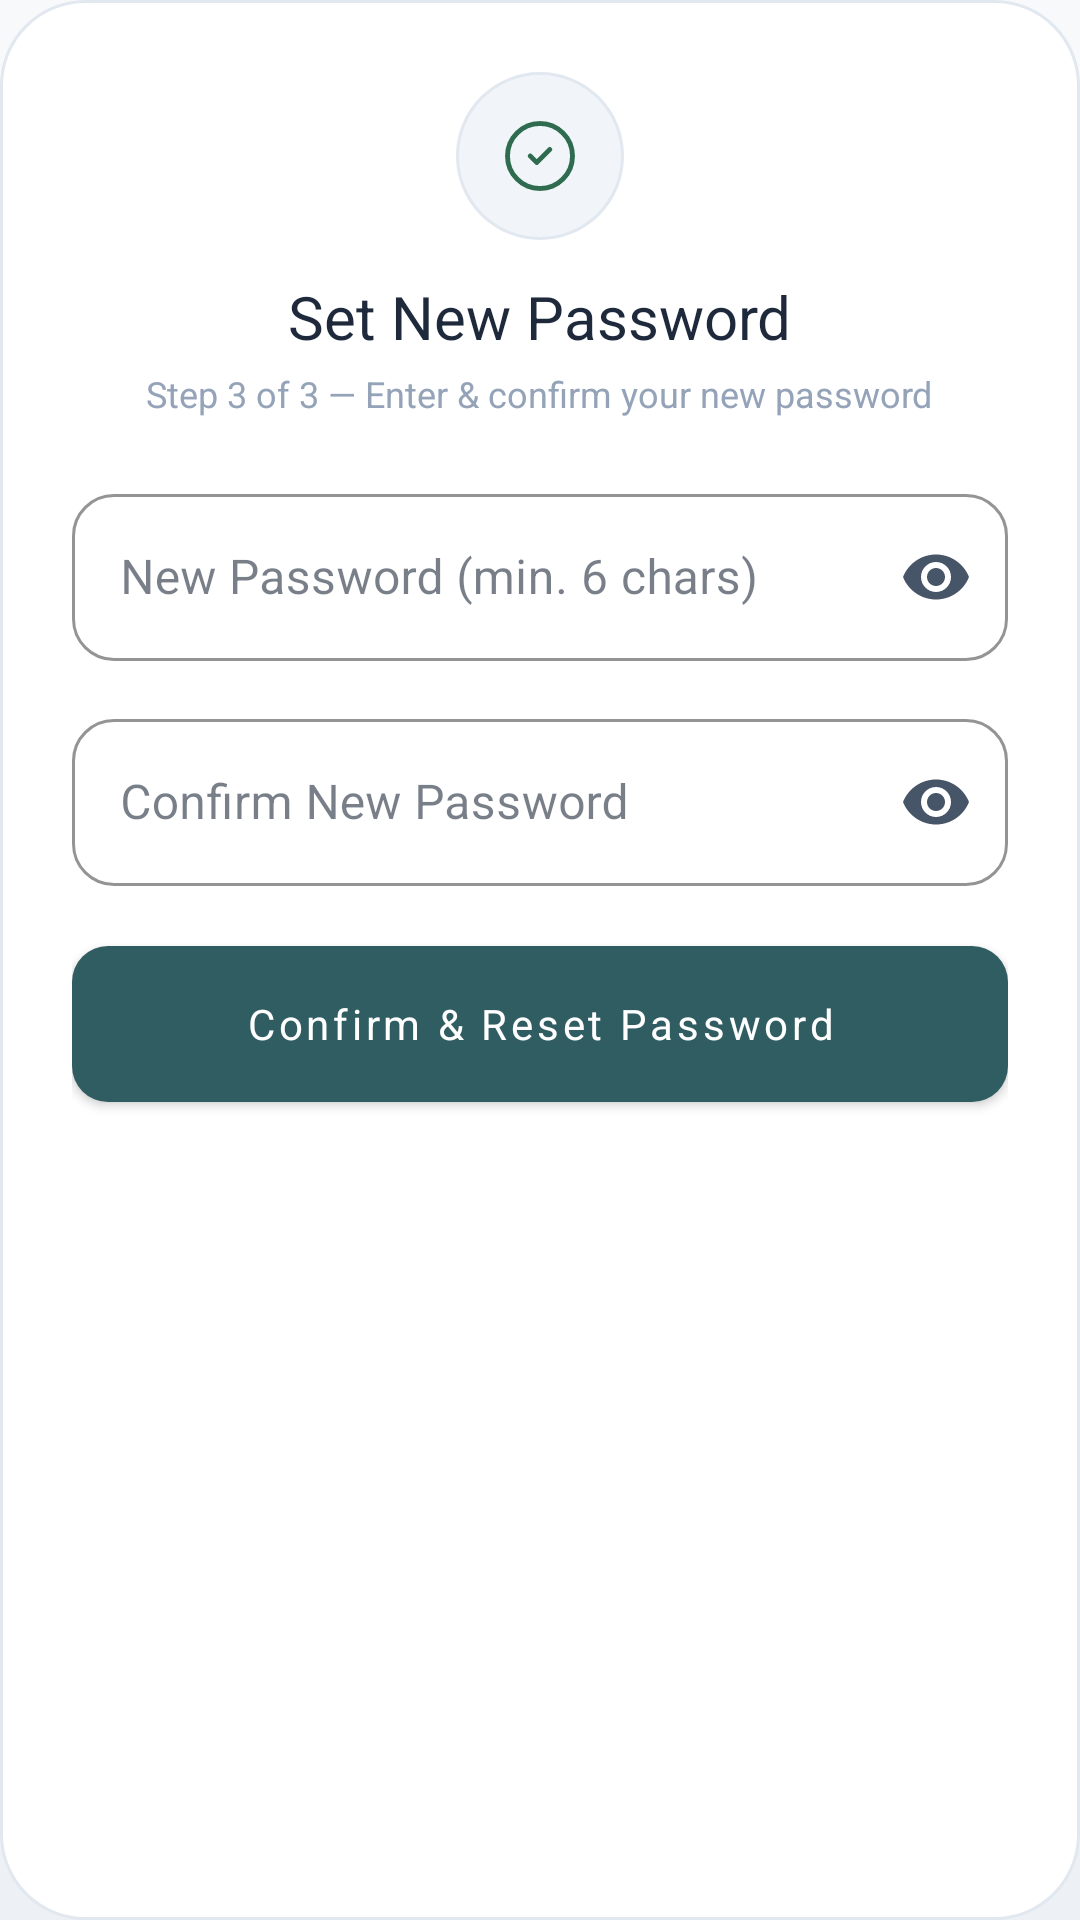

Produce the Android XML layout that renders to this screen, including the resource entries it uses.
<!-- AndroidManifest.xml: application theme Theme.SmartSolar.Glass -->
<!-- res/layout/dialog_reset_step3.xml -->
<?xml version="1.0" encoding="utf-8"?>
<LinearLayout xmlns:android="http://schemas.android.com/apk/res/android"
    xmlns:app="http://schemas.android.com/apk/res-auto"
    android:layout_width="match_parent"
    android:layout_height="wrap_content"
    android:orientation="vertical"
    android:padding="24dp"
    android:background="@drawable/bg_reset_dialog">

    
    <LinearLayout
        android:layout_width="match_parent"
        android:layout_height="wrap_content"
        android:orientation="vertical"
        android:gravity="center"
        android:layout_marginBottom="20dp">

        <FrameLayout
            android:layout_width="56dp"
            android:layout_height="56dp"
            android:layout_gravity="center"
            android:background="@drawable/bg_neuro_icon_circle"
            android:layout_marginBottom="12dp">
            <ImageView
                android:layout_width="26dp"
                android:layout_height="26dp"
                android:layout_gravity="center"
                android:src="@drawable/ic_line_check_circle"
                android:contentDescription="New password" />
        </FrameLayout>

        <TextView
            android:layout_width="wrap_content"
            android:layout_height="wrap_content"
            android:text="Set New Password"
            android:textSize="20sp"
            android:fontFamily="sans-serif-semibold"
            android:textColor="@color/neuro_text_primary"
            android:layout_gravity="center"/>

        <TextView
            android:layout_width="wrap_content"
            android:layout_height="wrap_content"
            android:text="Step 3 of 3 — Enter &amp; confirm your new password"
            android:textSize="12sp"
            android:textColor="@color/neuro_text_muted"
            android:layout_gravity="center"
            android:layout_marginTop="4dp"/>
    </LinearLayout>

    
    <TextView
        android:id="@+id/tv_reset_error3"
        android:layout_width="match_parent"
        android:layout_height="wrap_content"
        android:textColor="@color/neuro_danger"
        android:background="@color/neuro_danger_bg"
        android:padding="10dp"
        android:layout_marginBottom="12dp"
        android:visibility="gone"
        android:textSize="13sp"
        android:fontFamily="sans-serif-medium"/>

    
    <com.google.android.material.textfield.TextInputLayout
        android:layout_width="match_parent"
        android:layout_height="wrap_content"
        android:hint="New Password (min. 6 chars)"
        style="@style/Widget.MaterialComponents.TextInputLayout.OutlinedBox"
        app:boxBackgroundColor="@color/neuro_input_bg"
        app:boxStrokeColor="@color/neuro_green"
        app:boxCornerRadiusTopStart="14dp"
        app:boxCornerRadiusTopEnd="14dp"
        app:boxCornerRadiusBottomStart="14dp"
        app:boxCornerRadiusBottomEnd="14dp"
        app:hintTextColor="@color/neuro_text_green"
        app:passwordToggleEnabled="true"
        app:passwordToggleTint="@color/neuro_text_secondary"
        android:layout_marginBottom="14dp">

        <com.google.android.material.textfield.TextInputEditText
            android:id="@+id/et_new_password"
            android:layout_width="match_parent"
            android:layout_height="wrap_content"
            android:textColor="@color/neuro_text_primary"
            android:inputType="textPassword"
            android:imeOptions="actionNext"/>
    </com.google.android.material.textfield.TextInputLayout>

    
    <com.google.android.material.textfield.TextInputLayout
        android:layout_width="match_parent"
        android:layout_height="wrap_content"
        android:hint="Confirm New Password"
        style="@style/Widget.MaterialComponents.TextInputLayout.OutlinedBox"
        app:boxBackgroundColor="@color/neuro_input_bg"
        app:boxStrokeColor="@color/neuro_green"
        app:boxCornerRadiusTopStart="14dp"
        app:boxCornerRadiusTopEnd="14dp"
        app:boxCornerRadiusBottomStart="14dp"
        app:boxCornerRadiusBottomEnd="14dp"
        app:hintTextColor="@color/neuro_text_green"
        app:passwordToggleEnabled="true"
        app:passwordToggleTint="@color/neuro_text_secondary"
        android:layout_marginBottom="20dp">

        <com.google.android.material.textfield.TextInputEditText
            android:id="@+id/et_confirm_password"
            android:layout_width="match_parent"
            android:layout_height="wrap_content"
            android:textColor="@color/neuro_text_primary"
            android:inputType="textPassword"
            android:imeOptions="actionDone"/>
    </com.google.android.material.textfield.TextInputLayout>

    
    <com.google.android.material.button.MaterialButton
        android:id="@+id/btn_reset_confirm"
        android:layout_width="match_parent"
        android:layout_height="52dp"
        android:text="Confirm &amp; Reset Password"
        android:textSize="14sp"
        android:fontFamily="sans-serif-bold"
        android:textColor="@color/text_on_accent"
        android:background="@drawable/bg_btn_primary"
        app:backgroundTint="@null"
        app:cornerRadius="16dp"
        android:textAllCaps="false"/>

    
    <com.smartsolar.mobile.ui.common.LoadingDotsView
        android:id="@+id/pb_reset3"
        android:layout_width="wrap_content"
        android:layout_height="wrap_content"
        android:layout_gravity="center"        android:layout_marginTop="12dp"
        android:visibility="gone"/>

</LinearLayout>
<!-- resources referenced by this layout -->
<resources>
  <color name="neuro_danger">#9E3B3B</color>
  <color name="neuro_danger_bg">#F2E1E1</color>
  <color name="neuro_green">#2F5D62</color>
  <color name="neuro_input_bg">#FFFFFF</color>
  <color name="neuro_text_green">#2F6B4F</color>
  <color name="neuro_text_muted">#94A3B8</color>
  <color name="neuro_text_primary">#1E293B</color>
  <color name="neuro_text_secondary">#475569</color>
  <color name="text_on_accent">#FFFFFF</color>
  <!-- drawable bg_btn_primary (drawable) -->
  <?xml version="1.0" encoding="utf-8"?>
  <selector xmlns:android="http://schemas.android.com/apk/res/android">
      <item android:state_pressed="true">
          <shape android:shape="rectangle">
              <solid android:color="@color/solar_primary_dark" />
              <corners android:radius="12dp" />
          </shape>
      </item>
      <item>
          <shape android:shape="rectangle">
              <solid android:color="@color/solar_primary" />
              <corners android:radius="12dp" />
          </shape>
      </item>
  </selector>
  <!-- drawable bg_neuro_icon_circle (drawable) -->
  <?xml version="1.0" encoding="utf-8"?>
  <shape xmlns:android="http://schemas.android.com/apk/res/android"
      android:shape="oval">
      <solid android:color="@color/surface_variant" />
      <stroke
          android:width="1dp"
          android:color="@color/glass_stroke" />
  </shape>
  <!-- drawable bg_reset_dialog (drawable) -->
  <?xml version="1.0" encoding="utf-8"?>
  <shape xmlns:android="http://schemas.android.com/apk/res/android"
      android:shape="rectangle">
      <solid android:color="#FFFFFF" />
      <corners android:radius="28dp" />
      <stroke
          android:width="1dp"
          android:color="#E2E8F0" />
  </shape>
  <!-- drawable ic_line_check_circle (drawable) -->
  <vector xmlns:android="http://schemas.android.com/apk/res/android"
      android:width="24dp"
      android:height="24dp"
      android:viewportWidth="24"
      android:viewportHeight="24">
      <path
          android:strokeColor="@color/neuro_text_green"
          android:strokeWidth="1.5"
          android:strokeLineCap="round"
          android:strokeLineJoin="round"
          android:pathData="M12,22c5.523,0 10,-4.477 10,-10s-4.477,-10 -10,-10s-10,4.477 -10,10s4.477,10 10,10z" />
      <path
          android:strokeColor="@color/neuro_text_green"
          android:strokeWidth="1.5"
          android:strokeLineCap="round"
          android:strokeLineJoin="round"
          android:pathData="M9,12l2,2l4,-4" />
  </vector>
  <color name="solar_primary_dark">#24474B</color>
  <color name="solar_primary">#2F5D62</color>
  <color name="surface_variant">#F1F5F9</color>
  <color name="glass_stroke">#E2E8F0</color>
  <color name="neuro_green_dark">#24474B</color>
  <color name="neuro_blue">#3E5C76</color>
  <color name="white">#FFFFFF</color>
  <color name="glass_surface">#FFFFFF</color>
  <color name="neuro_surface">#F7F9FB</color>
  <!-- drawable bg_glass_canvas (drawable) -->
  <?xml version="1.0" encoding="utf-8"?>
  <layer-list xmlns:android="http://schemas.android.com/apk/res/android">
      <item>
          <shape android:shape="rectangle">
              <gradient
                  android:angle="270"
                  android:startColor="@color/canvas_top"
                  android:endColor="@color/canvas_bottom"
                  android:type="linear" />
          </shape>
      </item>
  </layer-list>
  <color name="neuro_bg">#EDF1F5</color>
  <color name="neuro_nav_bg">#FFFFFF</color>
  <color name="transparent">#00000000</color>
  <style name="Widget.Glass.CardView" parent="CardView">
          <item name="cardBackgroundColor">@color/glass_surface</item>
          <item name="cardCornerRadius">24dp</item>
          <item name="cardElevation">0dp</item>
          <item name="cardMaxElevation">0dp</item>
          <item name="cardPreventCornerOverlap">true</item>
      </style>
  <color name="canvas_top">#F7F9FB</color>
  <color name="canvas_bottom">#EDF1F5</color>
</resources>
